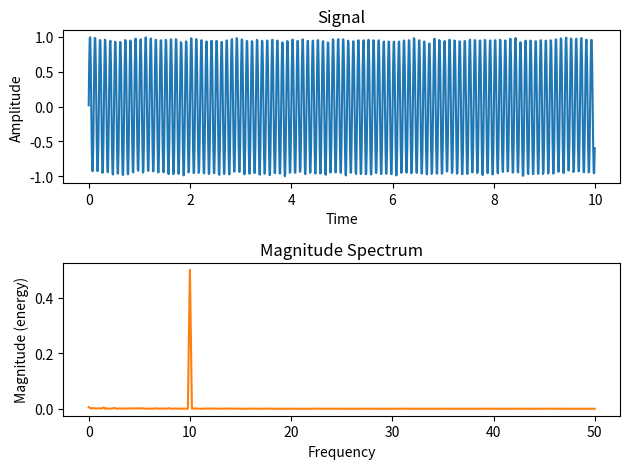

Source code (Python):
import matplotlib.pyplot as plt
import numpy as np


np.random.seed(0)

dt = 0.01  # sampling interval
Fs = 1 / dt  # sampling frequency
t = np.arange(0, 10, dt)

# generate noise:
nse = np.random.randn(len(t))
r = np.exp(-t / 0.05)
cnse = np.convolve(nse, r) * dt
cnse = cnse[:len(t)]

s =  np.sin(2 * np.pi * 10 * t) + cnse  # the signal

fig, axes = plt.subplots(2,1)

# plot time signal:
axes[0].set_title("Signal")
axes[0].plot(t, s, color='C0')
axes[0].set_xlabel("Time")
axes[0].set_ylabel("Amplitude")

# plot different spectrum types:
axes[1].set_title("Magnitude Spectrum")
axes[1].magnitude_spectrum(s, Fs=Fs, color='C1')


fig.tight_layout()
plt.show()
